The GitHub repository C242-PS525/Capstone_Project_ML contains a labelled image folder "dataset-resize" with 16 categories: apple, avocado, banana, durian, guava, kiwi, langsat, mango, melon, orange, papaya, pineapple, rambutan, salak, water guava, watermelon. Examples follow, each with its label.

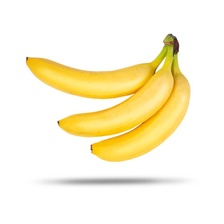
Label: banana

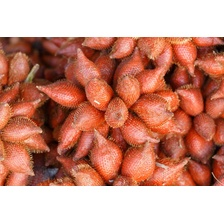
Label: salak

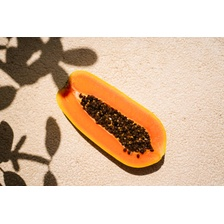
Label: papaya

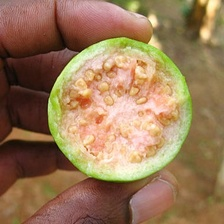
Label: guava

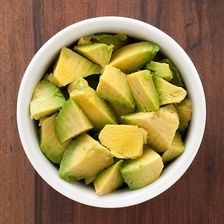
Label: avocado

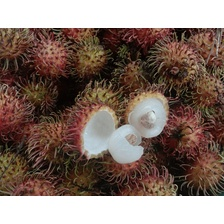
Label: rambutan
